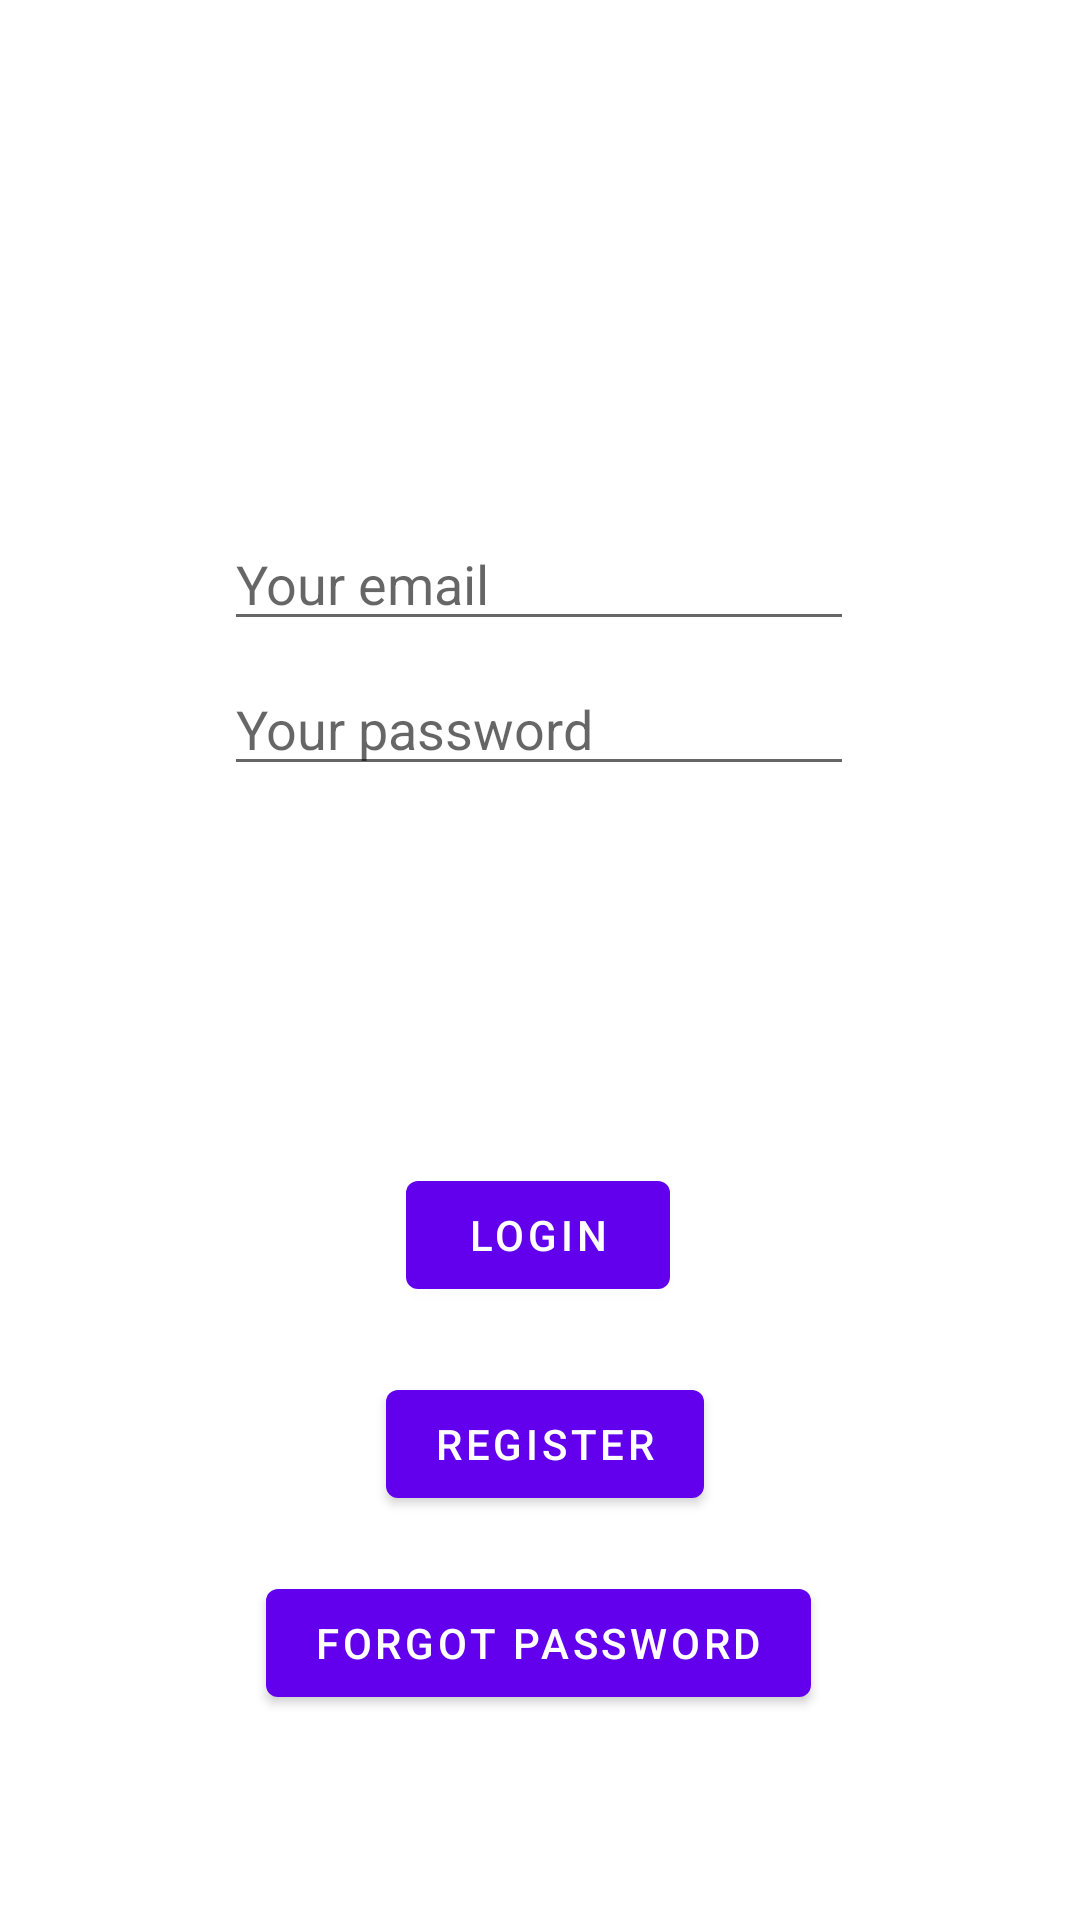

Write the Android layout XML for this screen, with the resource values it uses.
<!-- AndroidManifest.xml: application theme Theme.SENTiment2 -->
<!-- res/layout/fragment_first.xml -->
<?xml version="1.0" encoding="utf-8"?>
<androidx.constraintlayout.widget.ConstraintLayout xmlns:android="http://schemas.android.com/apk/res/android"
    xmlns:app="http://schemas.android.com/apk/res-auto"
    xmlns:tools="http://schemas.android.com/tools"
    android:layout_width="match_parent"
    android:layout_height="match_parent"
    tools:context="com.techsuck.sentiment2.FirstFragment">

    <Button
        android:id="@+id/landing_login_button"
        android:layout_width="wrap_content"
        android:layout_height="wrap_content"
        android:text="@string/landing_login"
        app:layout_constraintBottom_toBottomOf="parent"
        app:layout_constraintEnd_toEndOf="parent"
        app:layout_constraintHorizontal_bias="0.498"
        app:layout_constraintStart_toStartOf="parent"
        app:layout_constraintTop_toTopOf="parent"
        app:layout_constraintVertical_bias="0.655" />

    <EditText
        android:id="@+id/landing_email"
        android:layout_width="wrap_content"
        android:layout_height="wrap_content"
        android:ems="10"
        android:hint="Your email"
        android:inputType="textEmailAddress"
        android:singleLine="false"
        app:layout_constraintBottom_toTopOf="@+id/landing_login_button"
        app:layout_constraintEnd_toEndOf="parent"
        app:layout_constraintHorizontal_bias="0.497"
        app:layout_constraintStart_toStartOf="parent"
        app:layout_constraintTop_toTopOf="parent"
        app:layout_constraintVertical_bias="0.498" />

    <EditText
        android:id="@+id/landing_password"
        android:layout_width="wrap_content"
        android:layout_height="wrap_content"
        android:layout_marginBottom="100dp"
        android:ems="10"
        android:hint="Your password"
        android:inputType="textPassword"
        app:layout_constraintBottom_toTopOf="@+id/landing_login_button"
        app:layout_constraintEnd_toEndOf="parent"
        app:layout_constraintHorizontal_bias="0.497"
        app:layout_constraintStart_toStartOf="parent"
        app:layout_constraintTop_toBottomOf="@+id/landing_email"
        app:layout_constraintVertical_bias="0.212" />

    <Button
        android:id="@+id/landing_register"
        android:layout_width="wrap_content"
        android:layout_height="wrap_content"
        android:text="@string/landing_register"
        app:layout_constraintBottom_toBottomOf="parent"
        app:layout_constraintEnd_toEndOf="parent"
        app:layout_constraintHorizontal_bias="0.507"
        app:layout_constraintStart_toStartOf="parent"
        app:layout_constraintTop_toBottomOf="@+id/landing_login_button"
        app:layout_constraintVertical_bias="0.138" />

    <Button
        android:id="@+id/landing_forgot_password"
        android:layout_width="wrap_content"
        android:layout_height="wrap_content"
        android:text="@string/landing_forgot_password"
        app:layout_constraintBottom_toBottomOf="parent"
        app:layout_constraintEnd_toEndOf="parent"
        app:layout_constraintHorizontal_bias="0.497"
        app:layout_constraintStart_toStartOf="parent"
        app:layout_constraintTop_toBottomOf="@+id/landing_register"
        app:layout_constraintVertical_bias="0.212" />
</androidx.constraintlayout.widget.ConstraintLayout>
<!-- resources referenced by this layout -->
<resources>
  <string name="landing_forgot_password">Forgot Password</string>
  <string name="landing_login">Login</string>
  <string name="landing_register">Register</string>
  <style name="Theme.SENTiment2" parent="Theme.MaterialComponents.DayNight.DarkActionBar">
          
          <item name="colorPrimary">@color/purple_500</item>
          <item name="colorPrimaryVariant">@color/purple_700</item>
          <item name="colorOnPrimary">@color/white</item>
          
          <item name="colorSecondary">@color/teal_200</item>
          <item name="colorSecondaryVariant">@color/teal_700</item>
          <item name="colorOnSecondary">@color/black</item>
          
          <item name="android:statusBarColor" tools:targetApi="l">?attr/colorPrimaryVariant</item>
          
      </style>
  <!-- not gathered from this repository: default colours our renderer supplied (Android Studio template values) -->
  <color name="purple_500">#FF6200EE</color>
  <color name="purple_700">#FF3700B3</color>
  <color name="teal_200">#FF03DAC5</color>
  <color name="teal_700">#FF018786</color>
  <color name="black">#FF000000</color>
  <color name="white">#FFFFFFFF</color>
</resources>
